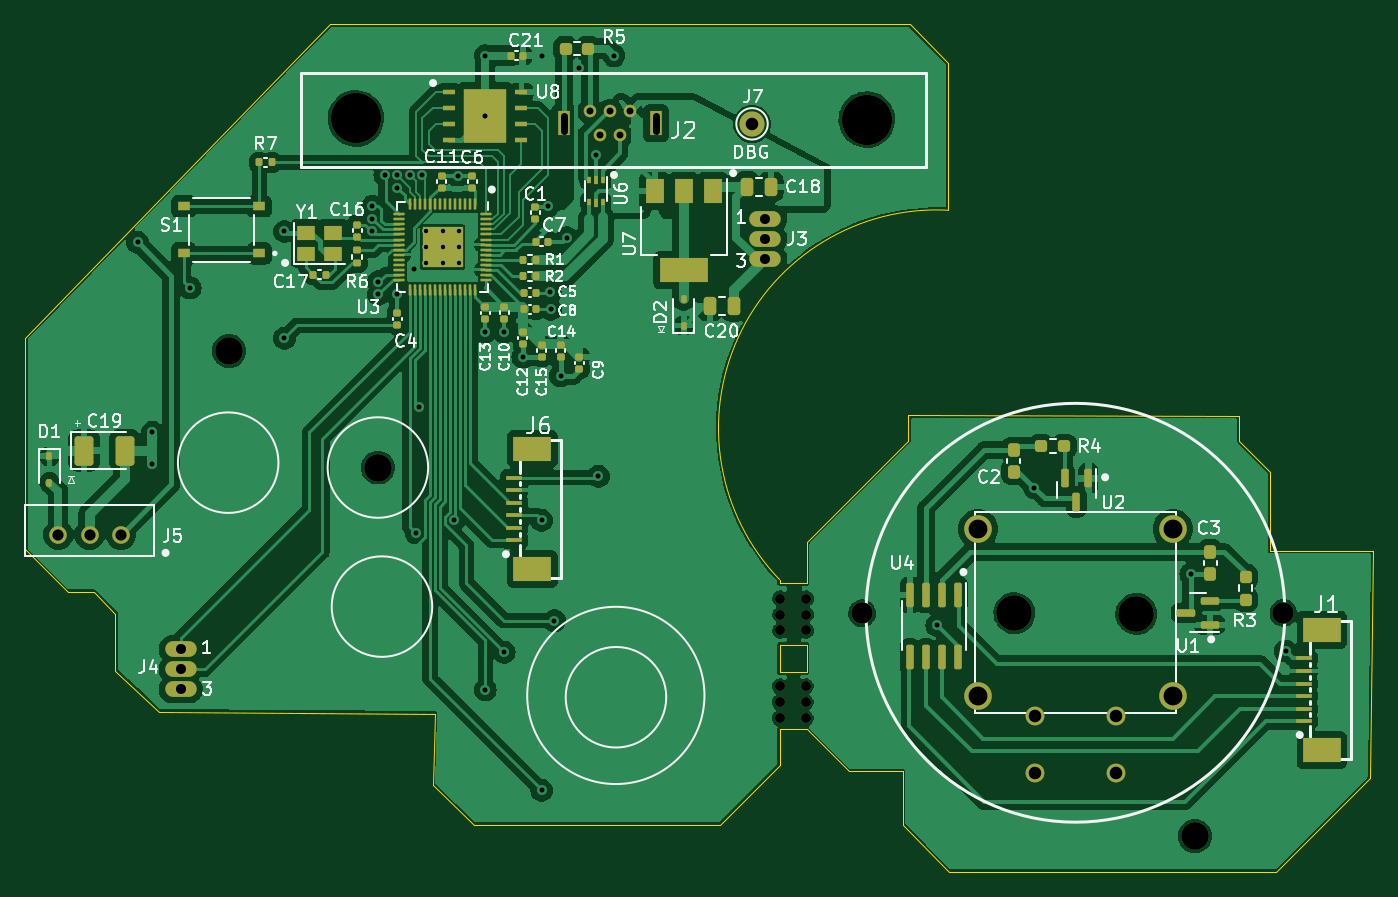
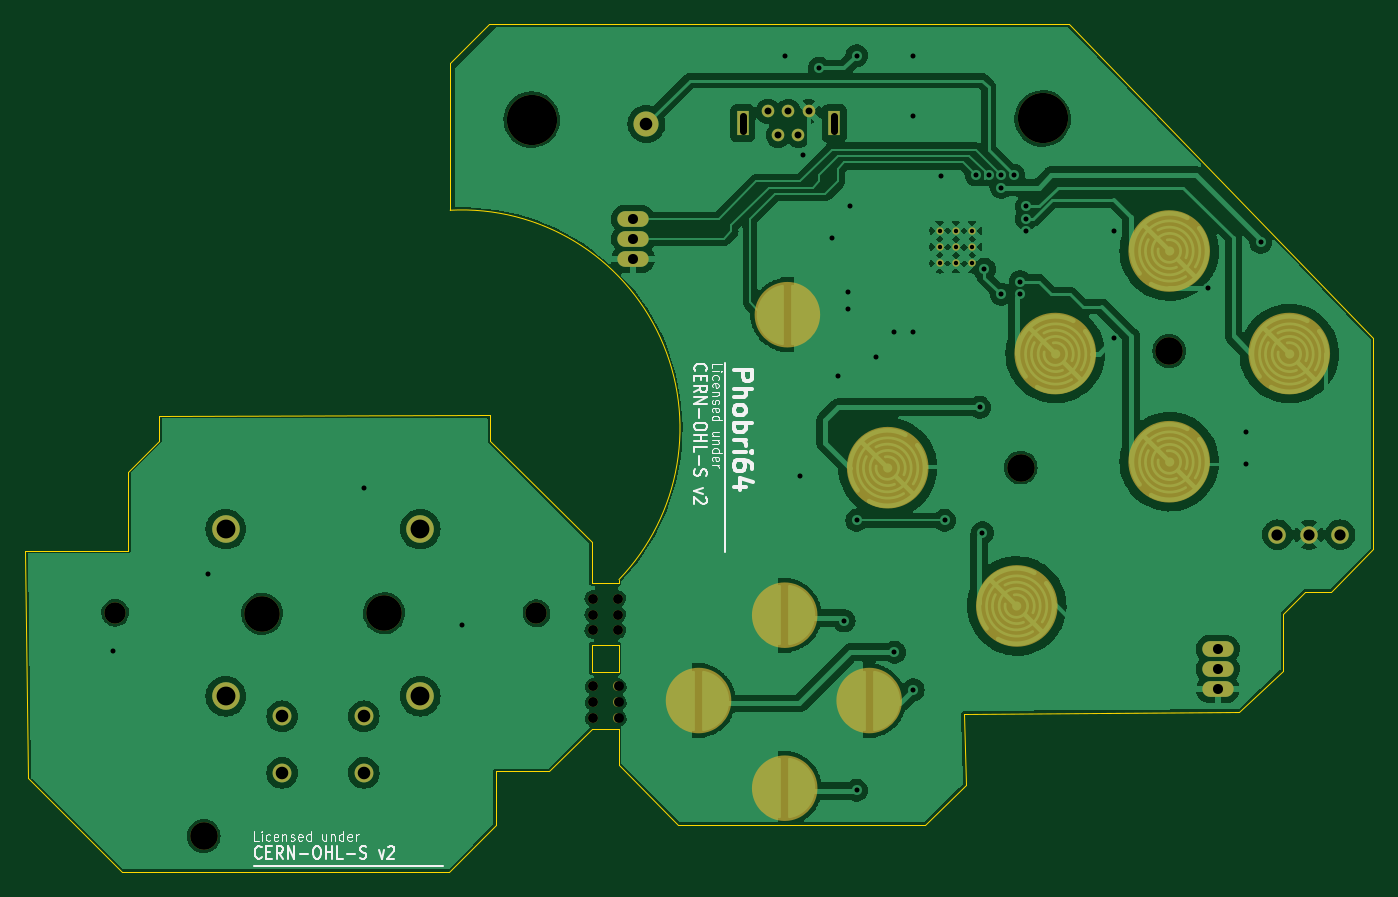
Circuit board: 9 layer files. Board 107.4 x 67.5 mm.
- bottom_copper: Phobri64-B_Cu.gbl (176698 bytes)
- bottom_mask: Phobri64-B_Mask.gbs (17633 bytes)
- bottom_silk: Phobri64-B_Silkscreen.gbo (43059 bytes)
- outline: Phobri64-Edge_Cuts.gm1 (2606 bytes)
- top_copper: Phobri64-F_Cu.gtl (209180 bytes)
- top_mask: Phobri64-F_Mask.gts (10522 bytes)
- top_silk: Phobri64-F_Silkscreen.gto (80607 bytes)
- drill: Phobri64-NPTH.drl (974 bytes)
- drill: Phobri64-PTH.drl (1992 bytes)

=== bottom_copper: Phobri64-B_Cu.gbl (176698 bytes, source omitted) ===
=== bottom_mask: Phobri64-B_Mask.gbs (17633 bytes, source withheld) ===
=== bottom_silk: Phobri64-B_Silkscreen.gbo (43059 bytes, source omitted) ===
=== outline: Phobri64-Edge_Cuts.gm1 ===
G04 #@! TF.GenerationSoftware,KiCad,Pcbnew,7.0.5-7.0.5~ubuntu20.04.1*
G04 #@! TF.CreationDate,2023-06-07T06:16:18-05:00*
G04 #@! TF.ProjectId,Phobri64,50686f62-7269-4363-942e-6b696361645f,rev?*
G04 #@! TF.SameCoordinates,Original*
G04 #@! TF.FileFunction,Profile,NP*
%FSLAX46Y46*%
G04 Gerber Fmt 4.6, Leading zero omitted, Abs format (unit mm)*
G04 Created by KiCad (PCBNEW 7.0.5-7.0.5~ubuntu20.04.1) date 2023-06-07 06:16:18*
%MOMM*%
%LPD*%
G01*
G04 APERTURE LIST*
G04 #@! TA.AperFunction,Profile*
%ADD10C,0.100000*%
G04 #@! TD*
G04 APERTURE END LIST*
D10*
X181473277Y-119907492D02*
X181320347Y-125548922D01*
X208955844Y-121094283D02*
X208932768Y-123985634D01*
X184599853Y-128743467D02*
X204208920Y-128726474D01*
X154319416Y-110205264D02*
X156052985Y-111938833D01*
X222372359Y-79810424D02*
G75*
G03*
X208932769Y-109219360I-922189J-17353916D01*
G01*
X204208920Y-128726474D02*
X208932768Y-123985634D01*
X248500000Y-132500000D02*
X255951276Y-125035812D01*
X211104551Y-116602500D02*
X208932768Y-116602498D01*
X208932768Y-109500000D02*
X208932768Y-109219361D01*
X219166799Y-98176535D02*
X211104551Y-106238784D01*
X245545371Y-98161208D02*
X245538382Y-96159980D01*
X148865015Y-106822689D02*
X152247589Y-110205264D01*
X181320347Y-125548922D02*
X184599853Y-128743467D01*
X255951276Y-125035812D02*
X256223947Y-106906116D01*
X159553262Y-119737569D02*
X181473277Y-119907492D01*
X222437173Y-132500000D02*
X248500000Y-132500000D01*
X218748809Y-124496512D02*
X214500000Y-124500000D01*
X219307124Y-65005616D02*
X173134985Y-65005616D01*
X156052985Y-111938833D02*
X156052985Y-116463026D01*
X156052985Y-116463026D02*
X159553262Y-119737569D01*
X247997766Y-106913192D02*
X247997766Y-100613603D01*
X148865015Y-89994383D02*
X148865015Y-106822689D01*
X173134985Y-65005616D02*
X148865015Y-89994383D01*
X219181462Y-96154067D02*
X219166799Y-98176535D01*
X222380379Y-68074196D02*
X219307124Y-65005616D01*
X152247589Y-110205264D02*
X154319416Y-110205264D01*
X211102712Y-121095932D02*
X208955844Y-121094283D01*
X256223947Y-106906116D02*
X247997766Y-106913192D01*
X208939739Y-114405449D02*
X208932768Y-116602498D01*
X214500000Y-124500000D02*
X211102712Y-121095932D01*
X245538382Y-96159980D02*
X219181462Y-96154067D01*
X211102712Y-109500000D02*
X211104551Y-106238784D01*
X211102712Y-109500000D02*
X208932768Y-109500000D01*
X211104551Y-114400000D02*
X211104551Y-116602500D01*
X211104551Y-114400000D02*
X208939739Y-114405449D01*
X247997766Y-100613603D02*
X245545371Y-98161208D01*
X222372360Y-79810414D02*
X222380379Y-68074196D01*
X218753324Y-128740664D02*
X218748809Y-124496512D01*
X218753324Y-128740664D02*
X222437173Y-132500000D01*
M02*

=== top_copper: Phobri64-F_Cu.gtl (209180 bytes, source omitted) ===
=== top_mask: Phobri64-F_Mask.gts (10522 bytes, source omitted) ===
=== top_silk: Phobri64-F_Silkscreen.gto (80607 bytes, source omitted) ===
=== drill: Phobri64-NPTH.drl ===
M48
; DRILL file {KiCad 7.0.5-7.0.5~ubuntu20.04.1} date Wed 07 Jun 2023 06:16:20 AM CDT
; FORMAT={-:-/ absolute / metric / decimal}
; #@! TF.CreationDate,2023-06-07T06:16:20-05:00
; #@! TF.GenerationSoftware,Kicad,Pcbnew,7.0.5-7.0.5~ubuntu20.04.1
; #@! TF.FileFunction,NonPlated,1,2,NPTH
FMAT,2
METRIC
; #@! TA.AperFunction,NonPlated,NPTH,ComponentDrill
T1C0.787
; #@! TA.AperFunction,NonPlated,NPTH,ComponentDrill
T2C1.700
; #@! TA.AperFunction,NonPlated,NPTH,ComponentDrill
T3C2.200
; #@! TA.AperFunction,NonPlated,NPTH,ComponentDrill
T4C2.833
; #@! TA.AperFunction,NonPlated,NPTH,ComponentDrill
T5C4.000
%
G90
G05
T1
X208.969Y-117.73
X208.969Y-119.0
X208.969Y-120.27
X209.0Y-110.73
X209.0Y-112.0
X209.0Y-113.27
X211.0Y-117.73
X211.0Y-119.0
X211.0Y-120.27
X211.031Y-110.73
X211.031Y-112.0
X211.031Y-113.27
T2
X215.5Y-111.901
X249.05Y-111.861
T3
X165.113Y-91.0
X176.952Y-100.296
X242.005Y-129.643
T4
X227.638Y-111.895
X237.335Y-111.95
T5
X175.2Y-72.5
X215.881Y-72.6
T0
M30

=== drill: Phobri64-PTH.drl ===
M48
; DRILL file {KiCad 7.0.5-7.0.5~ubuntu20.04.1} date Wed 07 Jun 2023 06:16:20 AM CDT
; FORMAT={-:-/ absolute / metric / decimal}
; #@! TF.CreationDate,2023-06-07T06:16:20-05:00
; #@! TF.GenerationSoftware,Kicad,Pcbnew,7.0.5-7.0.5~ubuntu20.04.1
; #@! TF.FileFunction,Plated,1,2,PTH
FMAT,2
METRIC
; #@! TA.AperFunction,Plated,PTH,ComponentDrill
T1C0.350
; #@! TA.AperFunction,Plated,PTH,ViaDrill
T2C0.400
; #@! TA.AperFunction,Plated,PTH,ComponentDrill
T3C0.550
; #@! TA.AperFunction,Plated,PTH,ComponentDrill
T4C0.800
; #@! TA.AperFunction,Plated,PTH,ComponentDrill
T5C0.889
; #@! TA.AperFunction,Plated,PTH,ComponentDrill
T6C1.000
; #@! TA.AperFunction,Plated,PTH,ComponentDrill
T7C1.500
%
G90
G05
T1
X180.803Y-81.441
X180.803Y-82.741
X180.803Y-84.041
X182.103Y-81.441
X182.103Y-82.741
X182.103Y-84.041
X183.403Y-81.441
X183.403Y-82.741
X183.403Y-84.041
T2
X157.829Y-82.361
X159.0Y-97.5
X159.0Y-100.0
X162.0Y-86.0
X169.5Y-81.5
X169.5Y-90.0
X176.5Y-79.5
X176.5Y-80.5
X176.5Y-81.5
X177.0Y-85.5
X177.0Y-86.5
X177.5Y-77.0
X178.5Y-77.0
X178.5Y-78.0
X178.5Y-86.5
X179.5Y-77.0
X179.831Y-84.5
X180.0Y-105.5
X180.2Y-95.5
X180.5Y-77.0
X183.0Y-104.5
X183.306Y-77.054
X185.5Y-67.5
X185.5Y-72.3
X185.5Y-89.5
X185.5Y-118.0
X187.0Y-89.5
X187.0Y-115.0
X188.5Y-91.5
X190.0Y-67.5
X190.0Y-104.5
X190.0Y-126.0
X190.5Y-79.5
X190.676Y-86.357
X190.696Y-87.695
X191.0Y-112.5
X191.5Y-93.0
X192.0Y-82.0
X193.0Y-68.5
X194.303Y-75.441
X194.5Y-101.0
X195.75Y-67.5
X221.451Y-112.866
X229.224Y-101.906
X241.678Y-108.769
X249.224Y-114.906
T3
X193.84Y-71.941
X194.64Y-73.841
X195.44Y-71.941
X196.24Y-73.841
X197.04Y-71.941
T4
X161.25Y-114.75
X161.25Y-116.35
X161.25Y-117.95
X207.803Y-80.5
X207.803Y-82.1
X207.803Y-83.7
T5
X151.5Y-105.643
X154.0Y-105.643
X156.5Y-105.643
T6
X206.742Y-72.93
X229.245Y-120.109
X229.245Y-124.609
X235.745Y-120.109
X235.745Y-124.609
T7
X224.745Y-105.209
X224.745Y-118.509
X240.245Y-105.209
X240.245Y-118.509
T3
X191.79Y-73.466G85X191.79Y-72.316
G05
X199.09Y-73.466G85X199.09Y-72.316
G05
T0
M30

